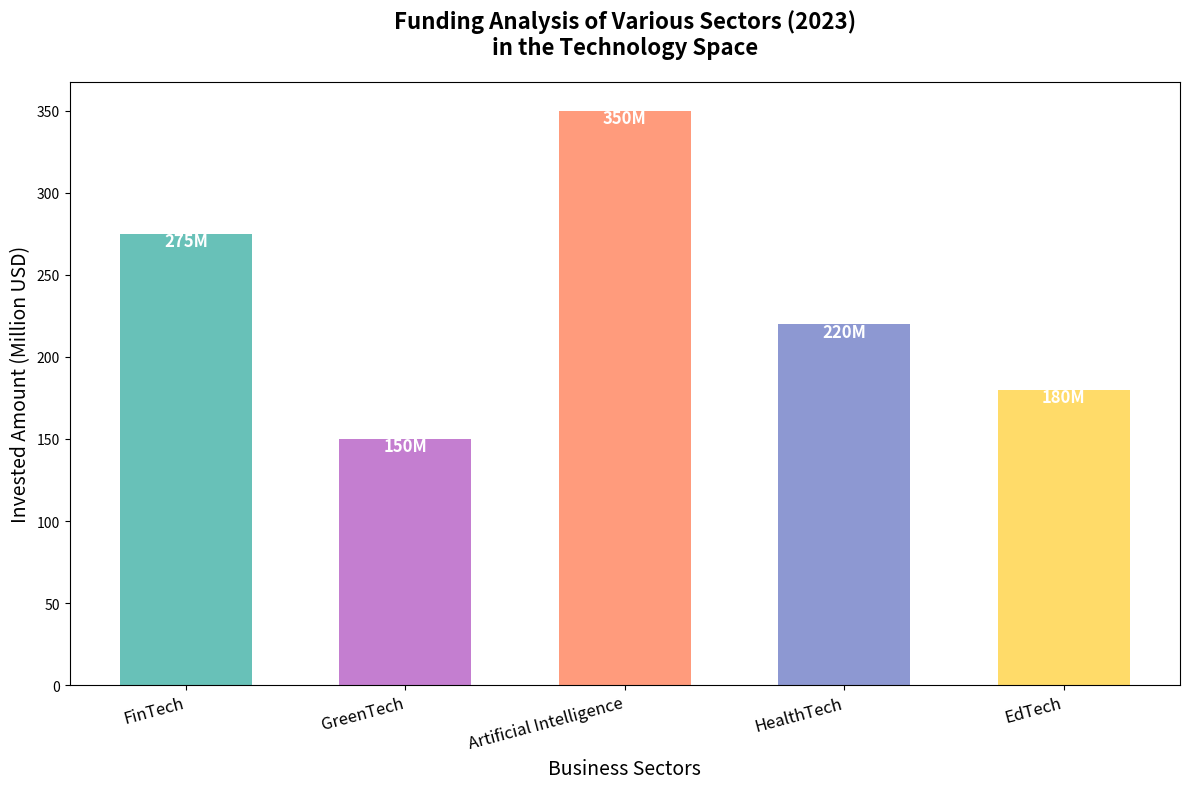

Here is the Python script that generated this plot:
import matplotlib.pyplot as plt
import numpy as np

sectors = ['FinTech', 'GreenTech', 'Artificial Intelligence', 'HealthTech', 'EdTech']
funding_amounts = [275, 150, 350, 220, 180]
colors = ['#4DB6AC', '#BA68C8', '#FF8A65', '#7986CB', '#FFD54F']

fig, ax = plt.subplots(figsize=(12, 8))
bar_positions = np.arange(len(sectors))
bars = ax.bar(bar_positions, funding_amounts, color=colors, alpha=0.85, width=0.6)

ax.set_xticks(bar_positions)
ax.set_xticklabels(sectors, rotation=15, ha='right', fontsize=12)

ax.set_title('Funding Analysis of Various Sectors (2023)\nin the Technology Space', fontsize=16, fontweight='bold', pad=20)
ax.set_xlabel('Business Sectors', fontsize=14)
ax.set_ylabel('Invested Amount (Million USD)', fontsize=14)

for bar in bars:
    height = bar.get_height()
    ax.text(bar.get_x() + bar.get_width() / 2, height - 10, f'{height}M', ha='center', va='bottom', fontsize=12, color='white', fontweight='bold')

plt.tight_layout()
plt.show()
